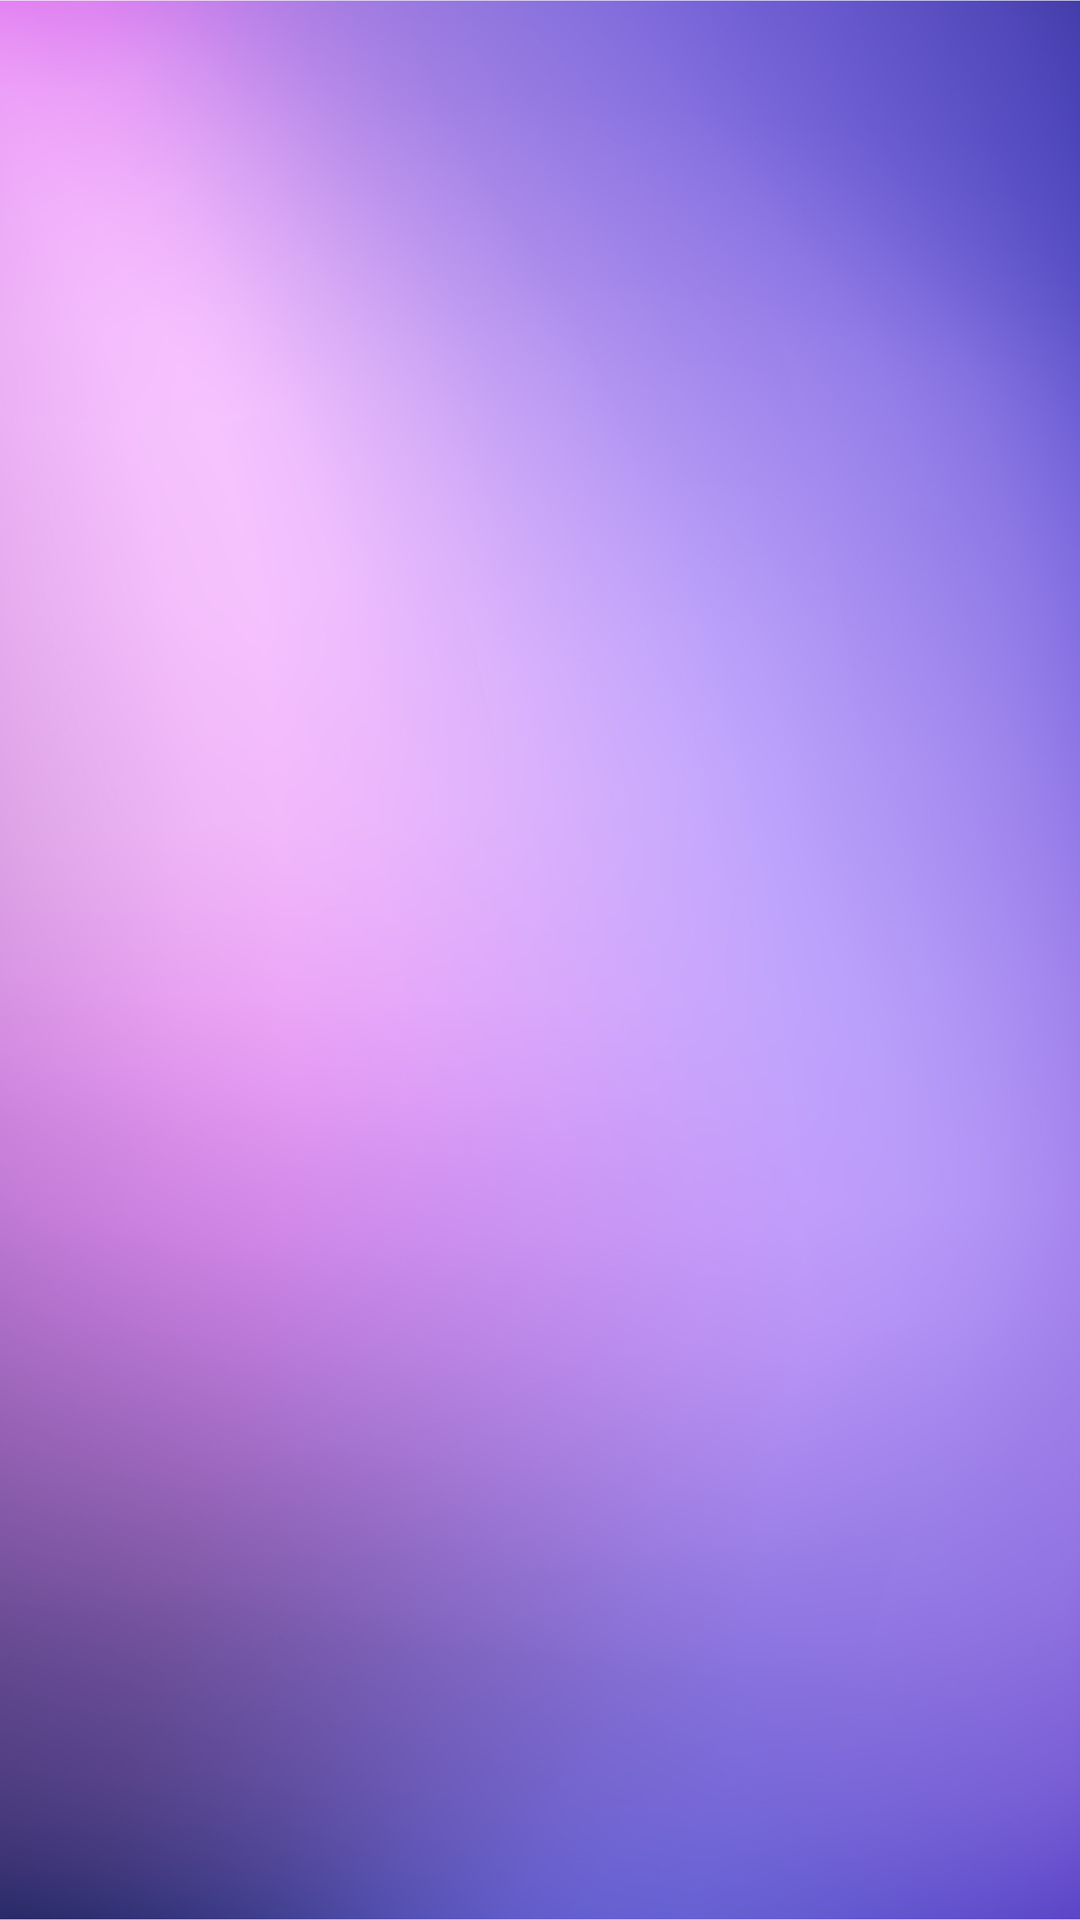

This screen was rendered from an Android layout file. Write that file and the resources it references.
<!-- AndroidManifest.xml: application theme Theme.PetFinder -->
<!-- res/layout/activity_on_boarding.xml -->
<?xml version="1.0" encoding="utf-8"?>
<androidx.constraintlayout.widget.ConstraintLayout xmlns:android="http://schemas.android.com/apk/res/android"
    xmlns:app="http://schemas.android.com/apk/res-auto"
    xmlns:tools="http://schemas.android.com/tools"
    android:layout_width="match_parent"
    android:layout_height="match_parent"
    android:background="@drawable/purple_background"
    tools:context=".pages.splash.OnBoarding">

    <androidx.viewpager.widget.ViewPager
        android:id="@+id/viewPager"
        android:layout_width="0dp"
        android:layout_height="0dp"
        app:layout_constraintBottom_toBottomOf="parent"
        app:layout_constraintEnd_toEndOf="parent"
        app:layout_constraintLeft_toLeftOf="parent"
        app:layout_constraintStart_toStartOf="parent"
        app:layout_constraintTop_toTopOf="parent" />

    <LinearLayout
        android:id="@+id/indicatorLayout"
        android:layout_width="match_parent"
        android:layout_height="wrap_content"
        android:layout_alignParentBottom="true"
        android:layout_marginBottom="30dp"
        android:gravity="center"
        android:orientation="horizontal"
        app:layout_constraintBottom_toBottomOf="parent"
        app:layout_constraintEnd_toEndOf="parent"
        app:layout_constraintStart_toStartOf="parent" />

</androidx.constraintlayout.widget.ConstraintLayout>
<!-- resources referenced by this layout -->
<resources>
  <!-- drawable purple_background: png bitmap (drawable, 711919 bytes) -->
  <style name="Theme.PetFinder" parent="Theme.MaterialComponents.DayNight.NoActionBar">
          
          <item name="colorPrimary">@color/purple_500</item>
          <item name="colorPrimaryVariant">@color/purple_700</item>
          <item name="colorOnPrimary">@color/white</item>
          
          <item name="colorSecondary">@color/teal_200</item>
          <item name="colorSecondaryVariant">@color/teal_700</item>
          <item name="colorOnSecondary">@color/black</item>
          
          <item name="android:statusBarColor">?attr/colorPrimaryVariant</item>
          
      </style>
  <color name="purple_500">#FF6200EE</color>
  <color name="purple_700">#FF3700B3</color>
  <color name="white">#FFFFFFFF</color>
  <color name="teal_200">#FF03DAC5</color>
  <color name="teal_700">#FF018786</color>
  <color name="black">#FF000000</color>
</resources>
